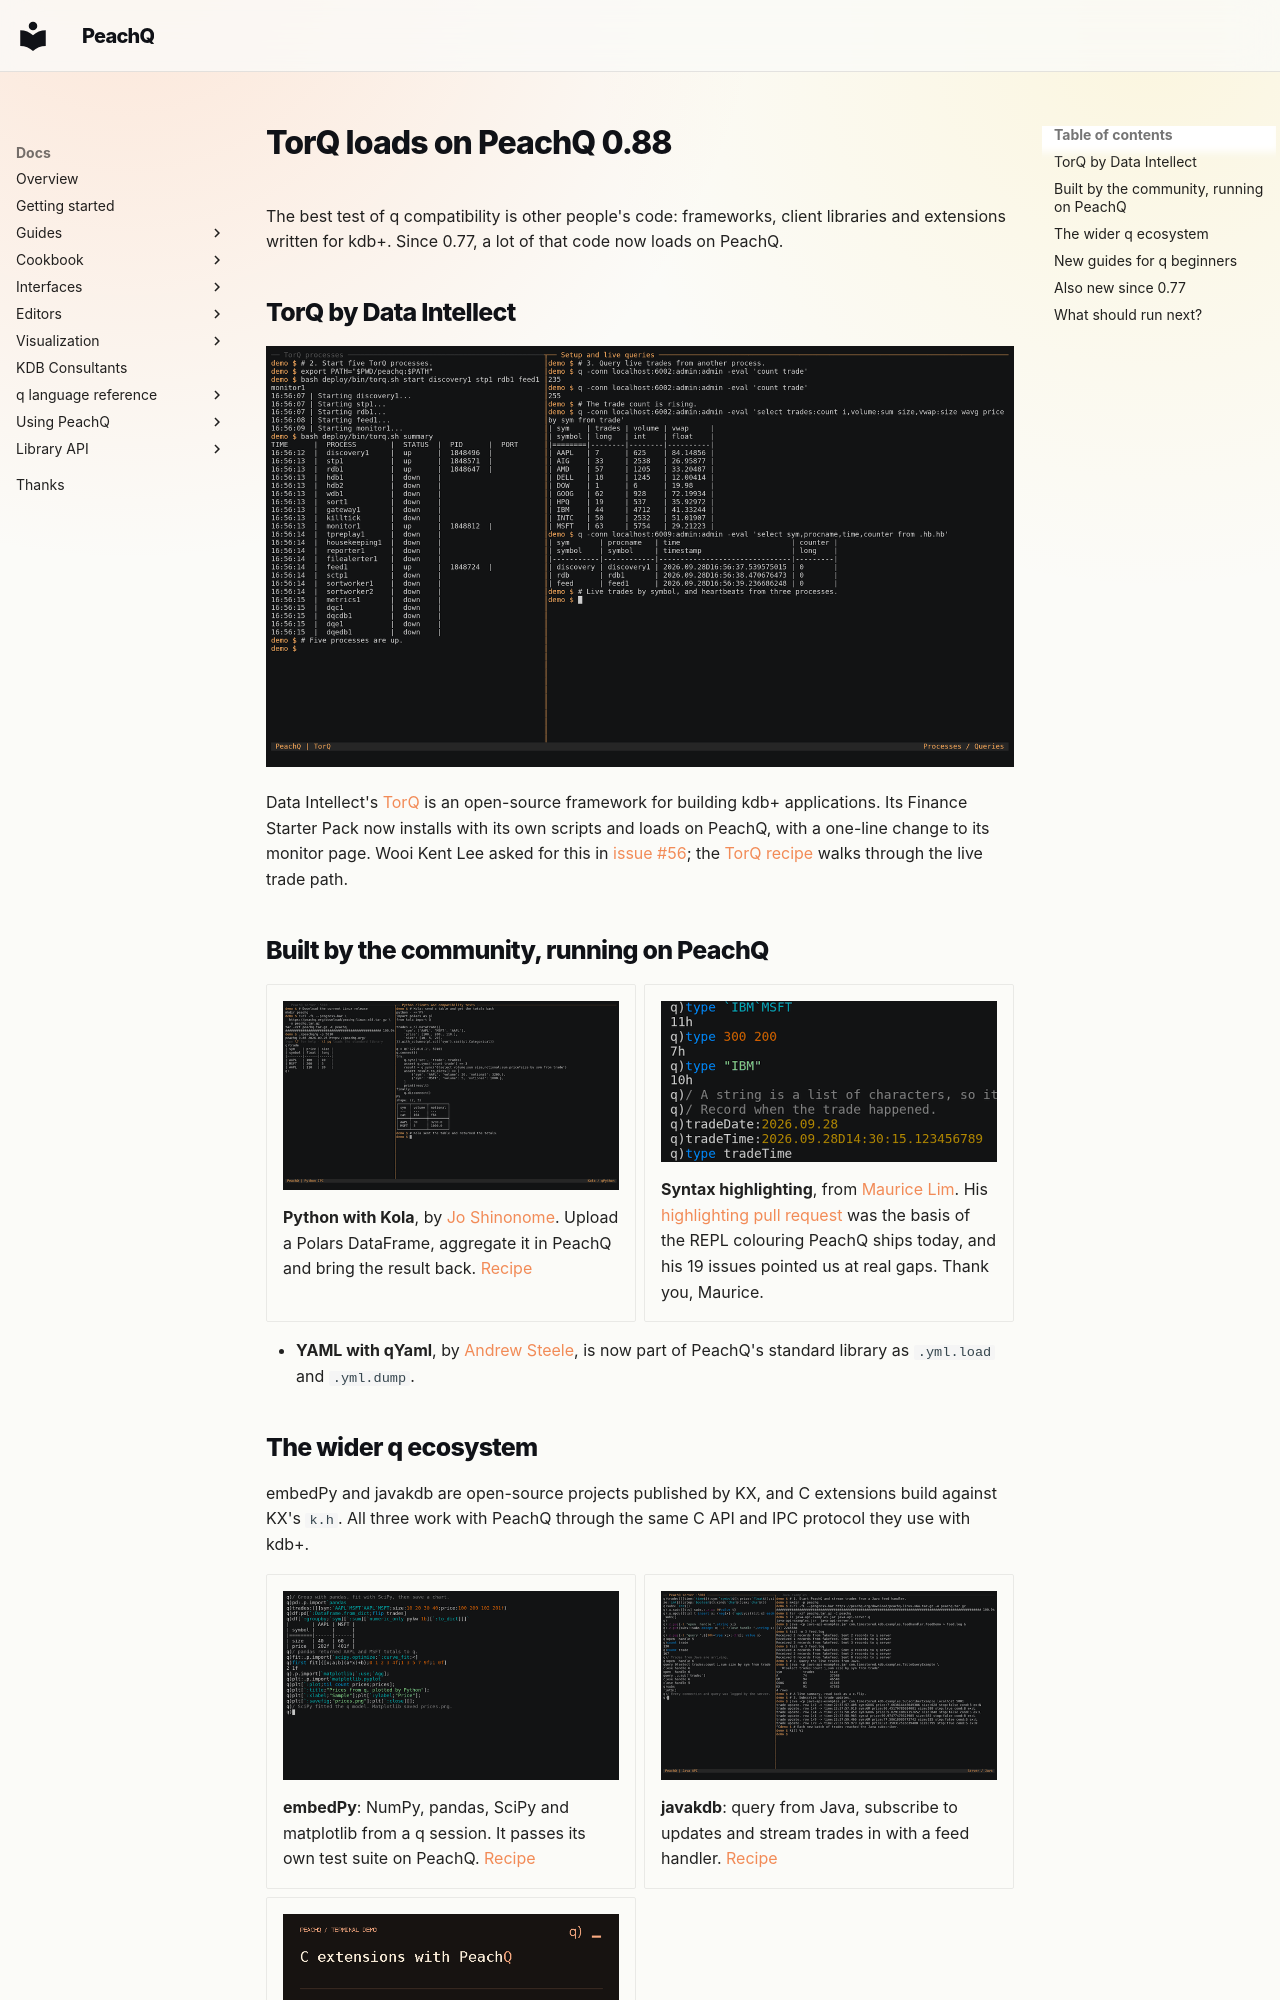

repository: peachq-org/peachq-website · page: news/posts/2026-09-29-community-on-peachq/index.html · generator: mkdocs

---
date: 2026-09-29
categories:
  - News
authors:
  - ryan
title: TorQ loads on PeachQ 0.88
slug: torq-loads-on-peachq-0-88
description: TorQ, Kola, embedPy, javakdb, C extensions and qYaml on PeachQ, plus new guides and everything since 0.77.
---

# TorQ loads on PeachQ 0.88

The best test of q compatibility is other people's code: frameworks, client
libraries and extensions written for kdb+. Since 0.77, a lot of that code now
loads on PeachQ.

<!-- more -->

## TorQ by Data Intellect

[![TorQ's Finance Starter Pack on PeachQ](/img/news/torq.png)](/docs/cookbook/torq/)

Data Intellect's [TorQ](https://github.com/DataIntellectTech/TorQ) is an
open-source framework for building kdb+ applications. Its Finance Starter Pack
now installs with its own scripts and loads on PeachQ, with a one-line change
to its monitor page. Wooi Kent Lee asked for this in
[issue #56](https://github.com/peachq-org/peachq/issues/56); the
[TorQ recipe](/docs/cookbook/torq/) walks through the live trade path.

## Built by the community, running on PeachQ

<div class="grid cards" markdown>

-   [![Kola querying PeachQ from Python](/img/news/kola.png)](/docs/interfaces/python-api/)

    **Python with Kola**, by [Jo Shinonome](https://github.com/jshinonome/kola).
    Upload a Polars DataFrame, aggregate it in PeachQ and bring the result back.
    [Recipe](/docs/interfaces/python-api/)

-   [![Syntax highlighting in the PeachQ REPL](/img/news/repl-highlighting.png)](https://github.com/peachq-org/peachq/issues/64)

    **Syntax highlighting**, from [Maurice Lim](https://github.com/mau-mauricelim).
    His [highlighting pull request](https://github.com/peachq-org/peachq/issues/64)
    was the basis of the REPL colouring PeachQ ships today, and his 19 issues
    pointed us at real gaps. Thank you, Maurice.

</div>

- **YAML with qYaml**, by [Andrew Steele](https://github.com/drewsteele/qYaml),
  is now part of PeachQ's standard library as `.yml.load` and `.yml.dump`.
